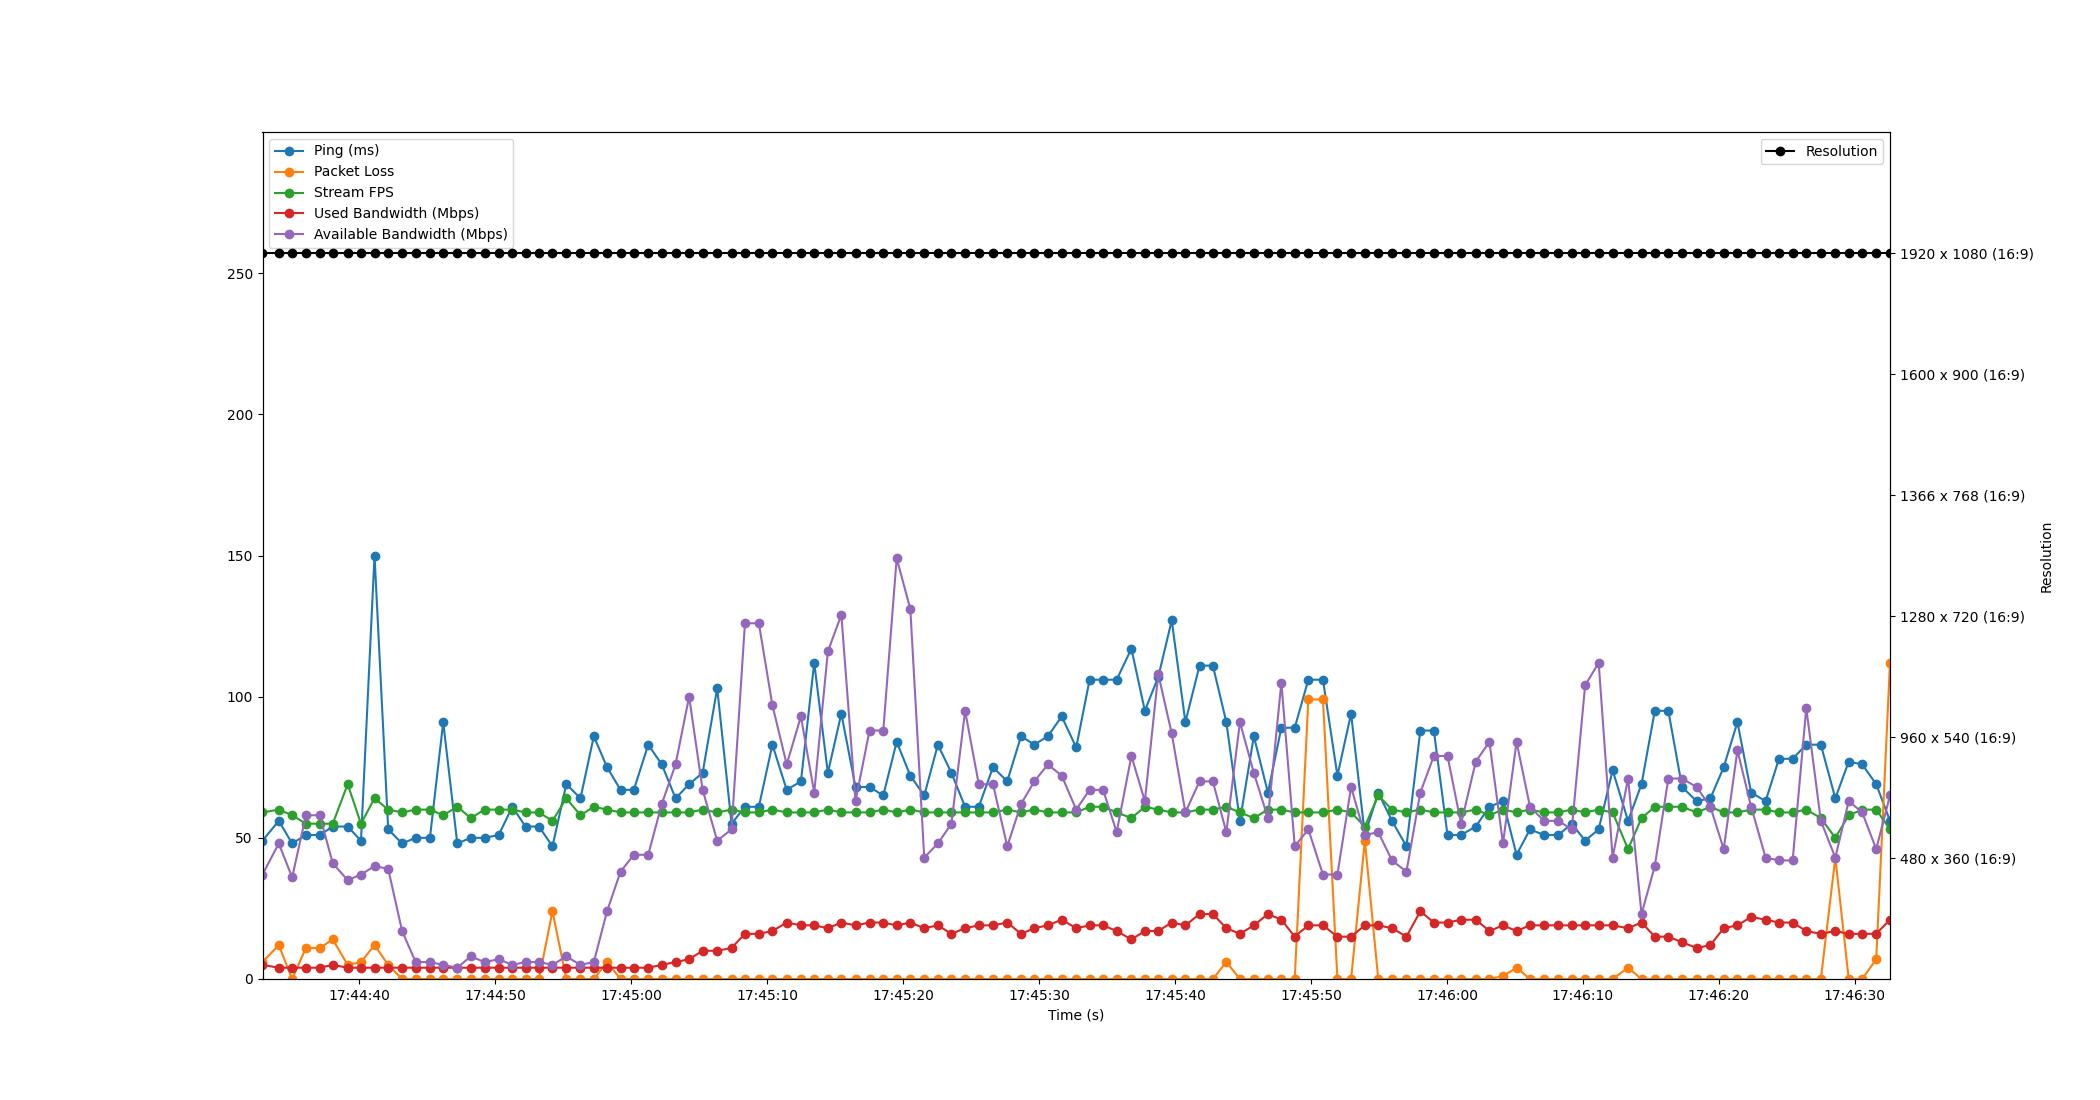

Source data for this figure (header and first rows):
Time, Timestamp, Ping, Packet Loss, Stream FPS, Used Bandwidth, Resolution, Available Bandwidth
5.7220458984375e-06, 2023-07-12 17:44:32.894798, 49, 6, 59, 5, 1920 x 1080 (16:9), 37
1.196, 2023-07-12 17:44:34.090651, 56, 12, 60, 4, 1920 x 1080 (16:9), 48
2.181, 2023-07-12 17:44:35.075825, 48, 0, 58, 4, 1920 x 1080 (16:9), 36
3.194, 2023-07-12 17:44:36.088911, 51, 11, 55, 4, 1920 x 1080 (16:9), 58
4.206, 2023-07-12 17:44:37.100869, 51, 11, 55, 4, 1920 x 1080 (16:9), 58
5.166, 2023-07-12 17:44:38.060913, 54, 14, 55, 5, 1920 x 1080 (16:9), 41
6.264, 2023-07-12 17:44:39.158468, 54, 5, 69, 4, 1920 x 1080 (16:9), 35
7.242, 2023-07-12 17:44:40.136865, 49, 6, 55, 4, 1920 x 1080 (16:9), 37
8.238, 2023-07-12 17:44:41.132882, 150, 12, 64, 4, 1920 x 1080 (16:9), 40
9.243, 2023-07-12 17:44:42.138001, 53, 5, 60, 4, 1920 x 1080 (16:9), 39
10.27, 2023-07-12 17:44:43.160186, 48, 0, 59, 4, 1920 x 1080 (16:9), 17
11.26, 2023-07-12 17:44:44.155626, 50, 0, 60, 4, 1920 x 1080 (16:9), 6
12.31, 2023-07-12 17:44:45.208522, 50, 0, 60, 4, 1920 x 1080 (16:9), 6
13.29, 2023-07-12 17:44:46.184096, 91, 0, 58, 4, 1920 x 1080 (16:9), 5
14.33, 2023-07-12 17:44:47.220370, 48, 0, 61, 4, 1920 x 1080 (16:9), 4
15.32, 2023-07-12 17:44:48.212658, 50, 0, 57, 4, 1920 x 1080 (16:9), 8
16.33, 2023-07-12 17:44:49.224264, 50, 0, 60, 4, 1920 x 1080 (16:9), 6
17.37, 2023-07-12 17:44:50.268815, 51, 0, 60, 4, 1920 x 1080 (16:9), 7
18.37, 2023-07-12 17:44:51.260685, 61, 0, 60, 4, 1920 x 1080 (16:9), 5
19.35, 2023-07-12 17:44:52.240399, 54, 0, 59, 4, 1920 x 1080 (16:9), 6
20.33, 2023-07-12 17:44:53.225863, 54, 0, 59, 4, 1920 x 1080 (16:9), 6
21.33, 2023-07-12 17:44:54.219872, 47, 24, 56, 4, 1920 x 1080 (16:9), 5
22.34, 2023-07-12 17:44:55.238205, 69, 0, 64, 4, 1920 x 1080 (16:9), 8
23.38, 2023-07-12 17:44:56.279018, 64, 0, 58, 4, 1920 x 1080 (16:9), 5
24.37, 2023-07-12 17:44:57.260147, 86, 0, 61, 4, 1920 x 1080 (16:9), 6
25.34, 2023-07-12 17:44:58.232852, 75, 6, 60, 4, 1920 x 1080 (16:9), 24
26.33, 2023-07-12 17:44:59.223352, 67, 0, 59, 4, 1920 x 1080 (16:9), 38
27.31, 2023-07-12 17:45:00.203241, 67, 0, 59, 4, 1920 x 1080 (16:9), 44
28.37, 2023-07-12 17:45:01.260856, 83, 0, 59, 4, 1920 x 1080 (16:9), 44
29.36, 2023-07-12 17:45:02.258258, 76, 0, 59, 5, 1920 x 1080 (16:9), 62
30.38, 2023-07-12 17:45:03.270400, 64, 0, 59, 6, 1920 x 1080 (16:9), 76
31.37, 2023-07-12 17:45:04.268249, 69, 0, 59, 7, 1920 x 1080 (16:9), 100
32.37, 2023-07-12 17:45:05.260829, 73, 0, 60, 10, 1920 x 1080 (16:9), 67
33.44, 2023-07-12 17:45:06.333860, 103, 0, 59, 10, 1920 x 1080 (16:9), 49
34.49, 2023-07-12 17:45:07.388854, 55, 0, 60, 11, 1920 x 1080 (16:9), 53
35.48, 2023-07-12 17:45:08.372888, 61, 0, 59, 16, 1920 x 1080 (16:9), 126
36.5, 2023-07-12 17:45:09.396235, 61, 0, 59, 16, 1920 x 1080 (16:9), 126
37.5, 2023-07-12 17:45:10.391662, 83, 0, 60, 17, 1920 x 1080 (16:9), 97
38.55, 2023-07-12 17:45:11.444848, 67, 0, 59, 20, 1920 x 1080 (16:9), 76
39.6, 2023-07-12 17:45:12.490115, 70, 0, 59, 19, 1920 x 1080 (16:9), 93
40.57, 2023-07-12 17:45:13.468498, 112, 0, 59, 19, 1920 x 1080 (16:9), 66
41.58, 2023-07-12 17:45:14.469951, 73, 0, 60, 18, 1920 x 1080 (16:9), 116
42.57, 2023-07-12 17:45:15.462691, 94, 0, 59, 20, 1920 x 1080 (16:9), 129
43.61, 2023-07-12 17:45:16.504454, 68, 0, 59, 19, 1920 x 1080 (16:9), 63
44.64, 2023-07-12 17:45:17.537104, 68, 0, 59, 20, 1920 x 1080 (16:9), 88
45.65, 2023-07-12 17:45:18.546582, 65, 0, 60, 20, 1920 x 1080 (16:9), 88
46.64, 2023-07-12 17:45:19.532357, 84, 0, 59, 19, 1920 x 1080 (16:9), 149
47.64, 2023-07-12 17:45:20.536792, 72, 0, 60, 20, 1920 x 1080 (16:9), 131
48.66, 2023-07-12 17:45:21.558770, 65, 0, 59, 18, 1920 x 1080 (16:9), 43
49.67, 2023-07-12 17:45:22.562007, 83, 0, 59, 19, 1920 x 1080 (16:9), 48
50.66, 2023-07-12 17:45:23.556840, 73, 0, 59, 16, 1920 x 1080 (16:9), 55
51.67, 2023-07-12 17:45:24.563604, 61, 0, 59, 18, 1920 x 1080 (16:9), 95
52.67, 2023-07-12 17:45:25.569761, 61, 0, 59, 19, 1920 x 1080 (16:9), 69
53.72, 2023-07-12 17:45:26.614909, 75, 0, 59, 19, 1920 x 1080 (16:9), 69
54.77, 2023-07-12 17:45:27.664826, 70, 0, 60, 20, 1920 x 1080 (16:9), 47
55.78, 2023-07-12 17:45:28.678129, 86, 0, 59, 16, 1920 x 1080 (16:9), 62
56.76, 2023-07-12 17:45:29.658394, 83, 0, 60, 18, 1920 x 1080 (16:9), 70
57.76, 2023-07-12 17:45:30.651905, 86, 0, 59, 19, 1920 x 1080 (16:9), 76
58.77, 2023-07-12 17:45:31.667519, 93, 0, 59, 21, 1920 x 1080 (16:9), 72
59.84, 2023-07-12 17:45:32.736069, 82, 0, 59, 18, 1920 x 1080 (16:9), 60
... 59 more rows
